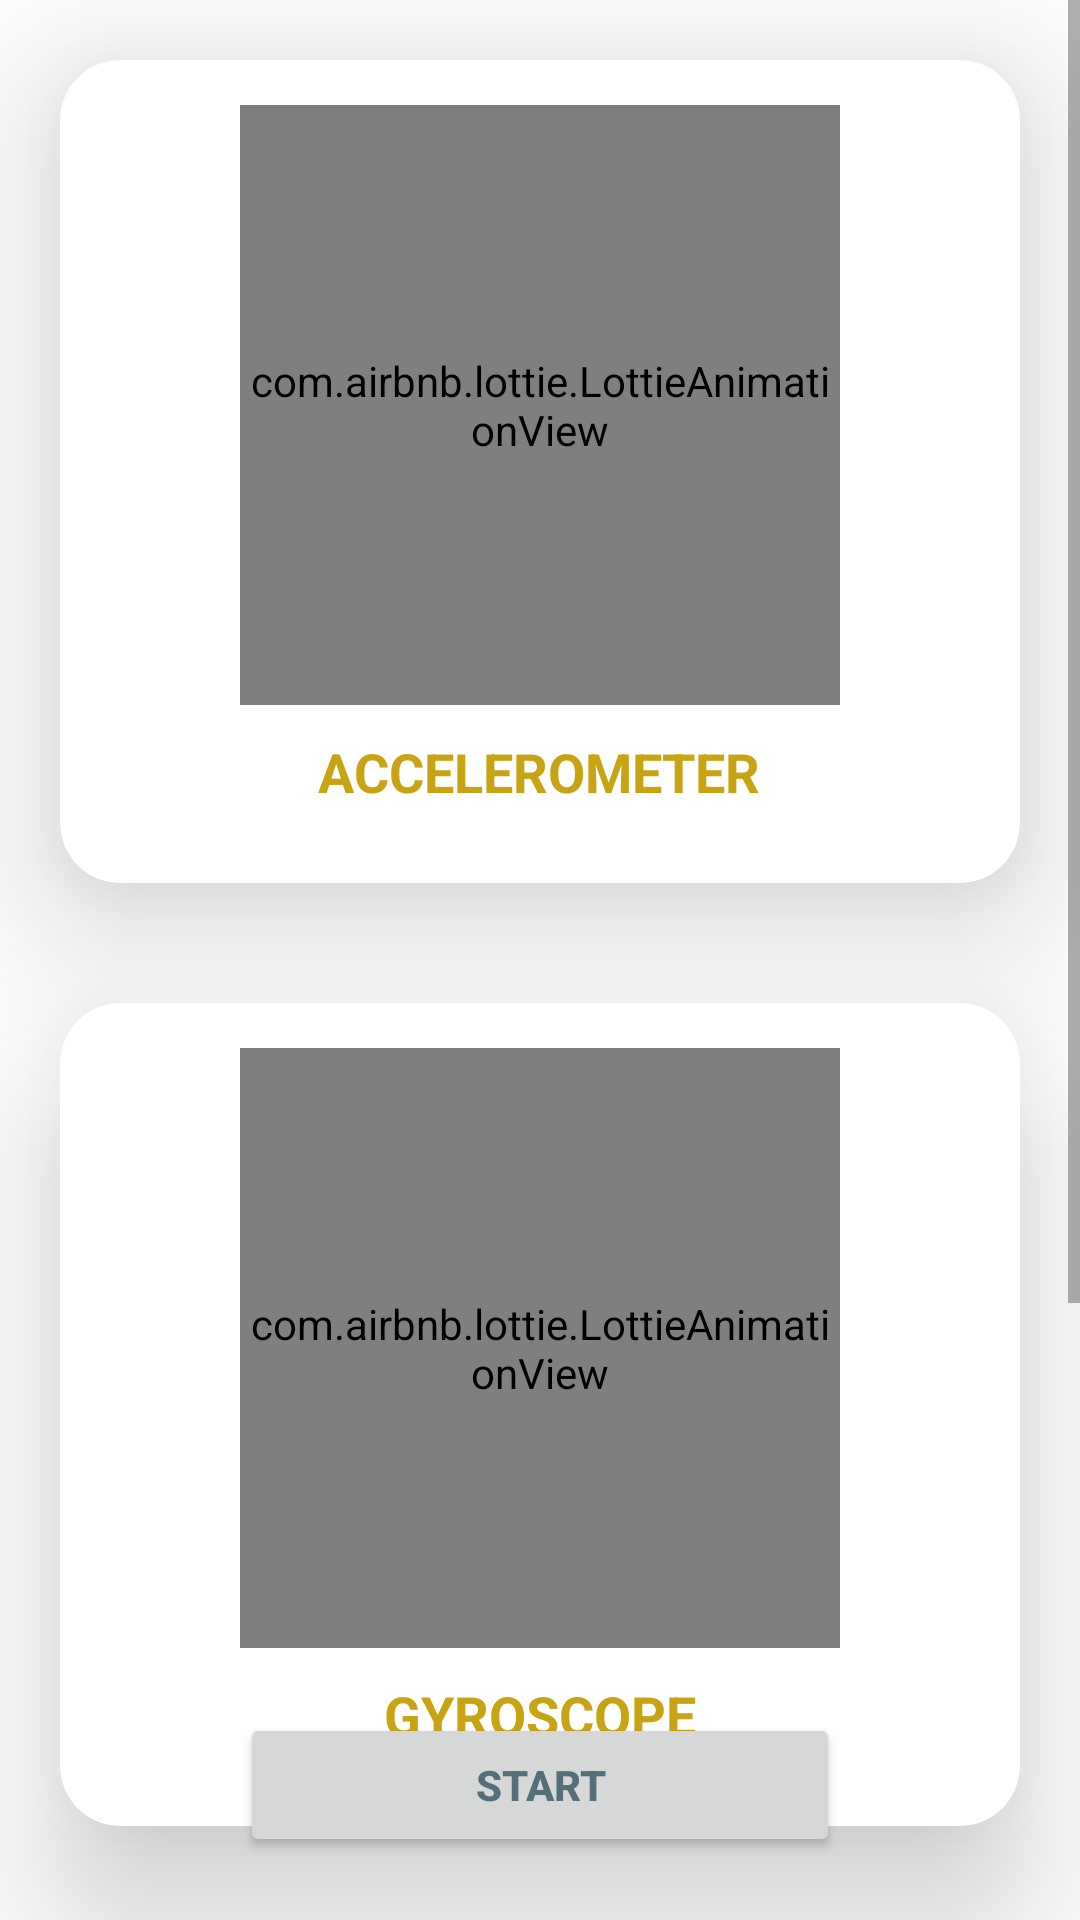

Layout XML and referenced resources for this Android screen:
<!-- AndroidManifest.xml: application theme Theme.Stride -->
<!-- res/layout/fragment_accelerometer.xml -->
<?xml version="1.0" encoding="utf-8"?>
<androidx.constraintlayout.widget.ConstraintLayout xmlns:android="http://schemas.android.com/apk/res/android"
    xmlns:tools="http://schemas.android.com/tools"
    xmlns:app="http://schemas.android.com/apk/res-auto"
    android:layout_width="match_parent"
    android:layout_height="match_parent"
    tools:context=".ui.fragments.accelerometer.AccelerometerFragment">


    <Button
        android:id="@+id/StartRecording"
        android:layout_width="200dp"
        android:layout_height="wrap_content"
        android:textStyle="bold"
        android:layout_marginTop="550dp"
        android:text="START"
        android:textColor="@color/GreySplash"
        app:layout_constraintBottom_toBottomOf="parent"
        app:layout_constraintLeft_toLeftOf="parent"
        app:layout_constraintRight_toRightOf="parent"
        app:layout_constraintTop_toTopOf="parent" />

    <ScrollView
        android:layout_width="match_parent"
        android:layout_height="match_parent"
        android:orientation="vertical">

    <LinearLayout
        android:layout_width="match_parent"
        android:layout_height="match_parent"
        android:orientation="vertical"
        >


    <androidx.cardview.widget.CardView
        android:layout_width="match_parent"
        android:layout_height="wrap_content"
        android:id="@+id/AccelerometerCardView"
        android:layout_margin = "20dp"
        app:cardElevation="30dp"
        app:cardCornerRadius="20dp"
        >
        <LinearLayout
            android:layout_width="match_parent"
            android:layout_height="match_parent"
            android:orientation="vertical"
            android:layout_margin="15dp"
            >
            <com.airbnb.lottie.LottieAnimationView
                android:layout_width="200dp"
                android:layout_height="200dp"
                app:lottie_autoPlay="true"
                android:layout_gravity="center_horizontal"
                app:lottie_fileName="accelerometer.json"
                app:lottie_loop="true"
                app:lottie_speed="1"/>

            <TextView
                android:id="@+id/AccelerometerValue"
                android:layout_width="wrap_content"
                android:layout_height="match_parent"
                android:layout_gravity="center_horizontal"
                android:textStyle="bold"
                android:textColor="@color/GreySplash"
                tools:text="333HJGDF"
                android:visibility="gone"
                android:textAppearance="@style/TextAppearance.AppCompat.Small"/>


            <TextView
                android:layout_width="wrap_content"
                android:layout_height="match_parent"
                android:layout_gravity="center_horizontal"
                android:textStyle="bold"
                android:layout_margin="10dp"
                android:textColor="@color/purple_700"
                android:text="ACCELEROMETER"
                android:textAppearance="@style/TextAppearance.AppCompat.Medium"/>

        </LinearLayout>
    </androidx.cardview.widget.CardView>

    <androidx.cardview.widget.CardView
        android:layout_width="match_parent"
        android:layout_height="wrap_content"
        android:id="@+id/GyroscopeCardView"
        android:layout_margin = "20dp"
        app:cardElevation="30dp"
        app:cardCornerRadius="20dp"
        >
        <LinearLayout
            android:layout_width="match_parent"
            android:layout_height="match_parent"
            android:orientation="vertical"
            android:layout_margin="15dp"
            >
            <com.airbnb.lottie.LottieAnimationView

                android:layout_width="200dp"
                android:layout_height="200dp"
                app:lottie_autoPlay="true"
                android:layout_gravity="center_horizontal"
                app:lottie_fileName="gyroscope.json"
                app:lottie_loop="true"
                app:lottie_speed="1"/>

            <TextView
                android:id="@+id/GyroscopeValue"
                android:layout_width="wrap_content"
                android:layout_height="match_parent"
                android:layout_gravity="center_horizontal"
                android:textStyle="bold"
                android:textColor="@color/GreySplash"
                tools:text="333HJGDF"
                android:visibility="gone"
                android:layout_margin="10dp"
                android:textAppearance="@style/TextAppearance.AppCompat.Small"/>


            <TextView
                android:layout_width="wrap_content"
                android:layout_height="match_parent"
                android:layout_gravity="center_horizontal"
                android:textStyle="bold"
                android:layout_margin="10dp"
                android:text="GYROSCOPE"
                android:textColor="@color/purple_700"
                android:textAppearance="@style/TextAppearance.AppCompat.Medium"/>

        </LinearLayout>
    </androidx.cardview.widget.CardView>

    <androidx.cardview.widget.CardView
        android:layout_width="match_parent"
        android:layout_height="wrap_content"
        android:id="@+id/MagnetometerCardView"
        android:layout_margin = "20dp"
        app:cardElevation="30dp"
        app:cardCornerRadius="20dp"
        >
        <LinearLayout
            android:layout_width="match_parent"
            android:layout_height="match_parent"
            android:orientation="vertical"
            android:layout_margin="15dp"
            >
            <com.airbnb.lottie.LottieAnimationView
                android:layout_width="200dp"
                android:layout_height="200dp"
                app:lottie_autoPlay="true"
                android:layout_gravity="center_horizontal"
                app:lottie_fileName="magnetometer.json"
                app:lottie_loop="true"
                app:lottie_speed="1"/>

            <TextView
                android:id="@+id/MagnetometerValue"
                android:layout_width="wrap_content"
                android:layout_height="match_parent"
                android:layout_gravity="center_horizontal"
                android:textStyle="bold"
                tools:text="333HJGDF"
                android:visibility="gone"
                android:textColor="@color/GreySplash"
                android:layout_margin="10dp"
                android:textAppearance="@style/TextAppearance.AppCompat.Small"/>


            <TextView
                android:layout_width="wrap_content"
                android:layout_height="match_parent"
                android:layout_gravity="center_horizontal"
                android:textStyle="bold"
                android:layout_margin="10dp"
                android:text="MAGNETOMETER"
                android:textColor="@color/purple_700"
                android:textAppearance="@style/TextAppearance.AppCompat.Medium"/>

        </LinearLayout>
    </androidx.cardview.widget.CardView>
    </LinearLayout>
    </ScrollView>

</androidx.constraintlayout.widget.ConstraintLayout>
<!-- resources referenced by this layout -->
<resources>
  <color name="GreySplash">#546E7A</color>
  <color name="purple_700">#c8a415</color>
  <style name="Theme.Stride" parent="Theme.MaterialComponents.Light.NoActionBar">
          
          <item name="colorPrimary">@color/purple_500</item>
          <item name="colorPrimaryVariant">@color/purple_700</item>
          <item name="colorOnPrimary">@color/black</item>
          
          <item name="colorSecondary">@color/teal_200</item>
          <item name="colorSecondaryVariant">@color/teal_700</item>
          <item name="colorOnSecondary">@color/black</item>
          
          <item name="android:statusBarColor" tools:targetApi="l">?attr/colorPrimaryVariant</item>
          
      </style>
  <color name="purple_500">#ffd54f</color>
  <color name="black">#FF000000</color>
  <color name="teal_200">#29b6f6</color>
  <color name="teal_700">#0086c3</color>
</resources>
